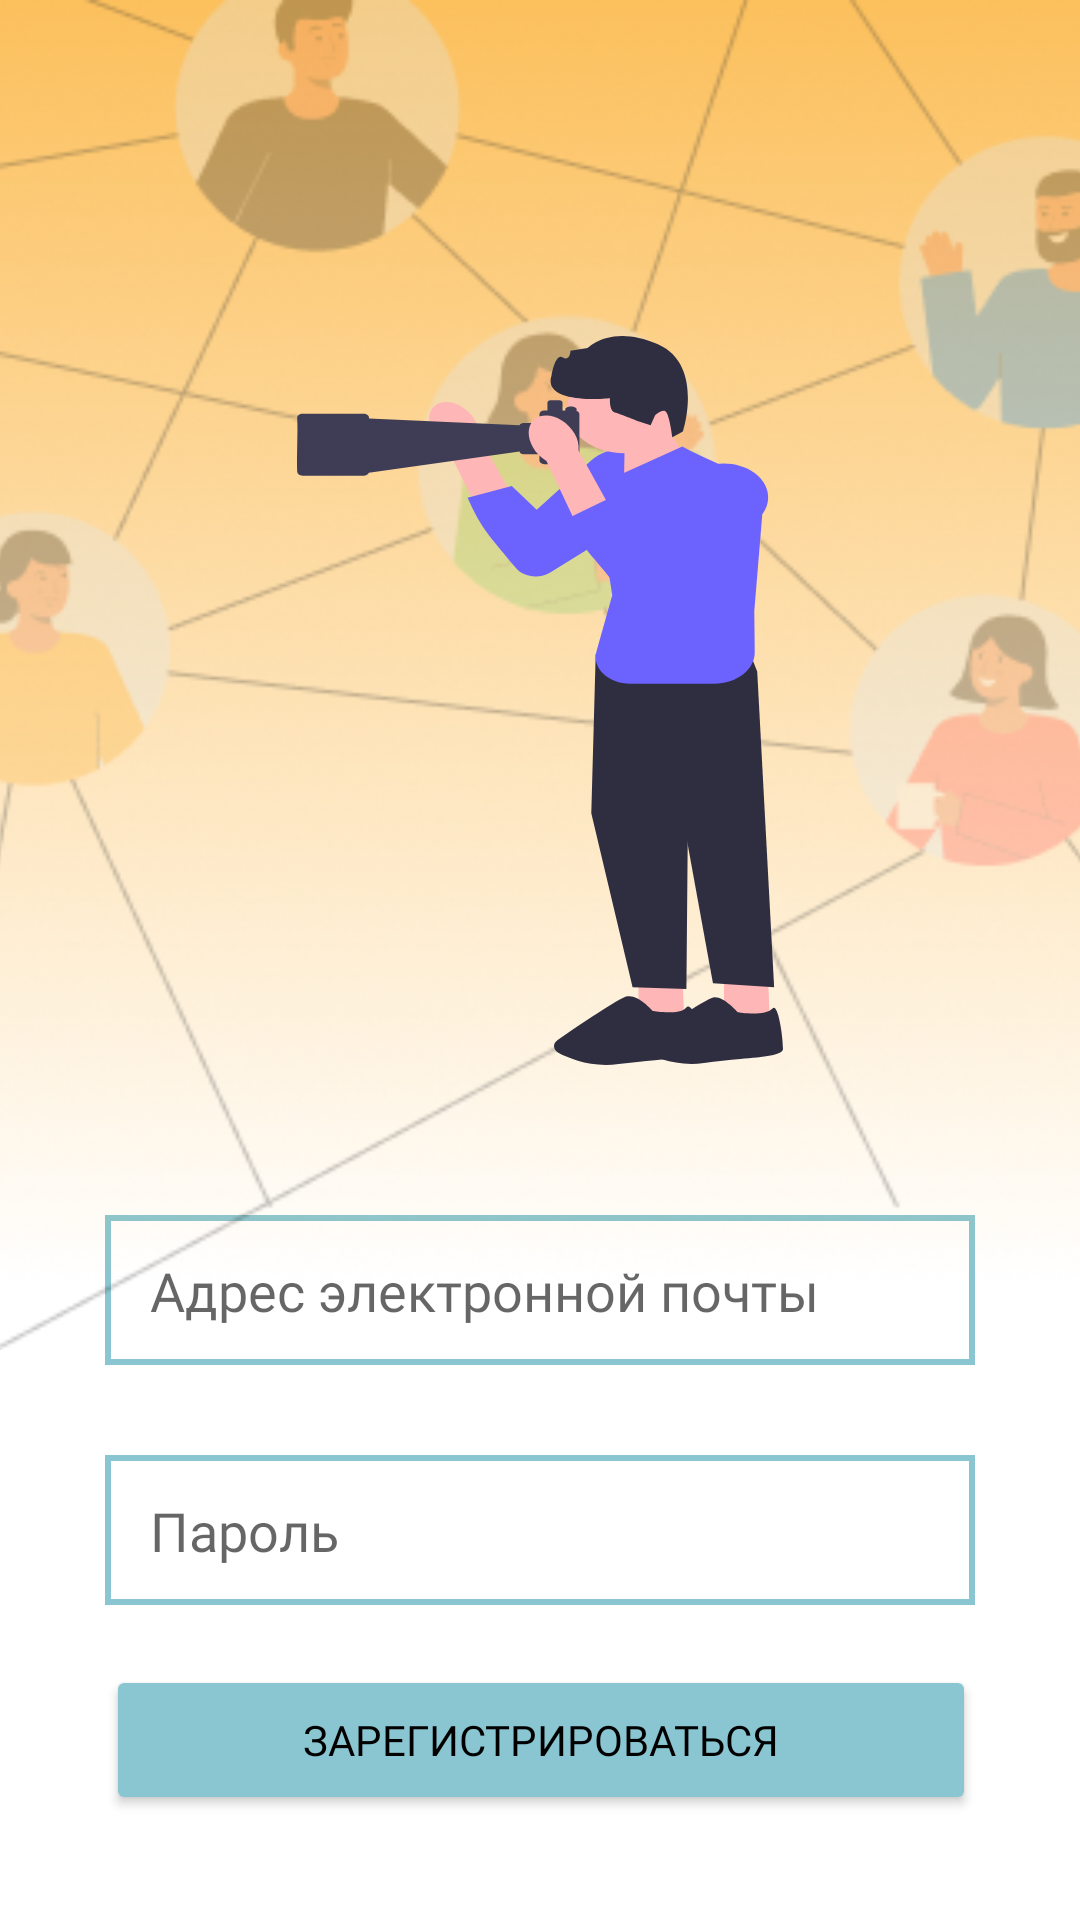

Here is an Android app screen rendered from its layout file. Give the layout XML and the strings, colors and styles it references.
<!-- AndroidManifest.xml: application theme Theme.Event_aggregator2 -->
<!-- res/layout/fragment_registration.xml -->
<?xml version="1.0" encoding="utf-8"?>
<layout xmlns:android="http://schemas.android.com/apk/res/android"
    xmlns:app="http://schemas.android.com/apk/res-auto"
    xmlns:tools="http://schemas.android.com/tools">

    <data>

    </data>

    <androidx.constraintlayout.widget.ConstraintLayout
        android:layout_width="match_parent"
        android:layout_height="match_parent"
        tools:context=".ui.registration.RegistrationFragment"
        tools:layout_editor_absoluteX="0dp"
        tools:layout_editor_absoluteY="-62dp">


        <View
            android:id="@+id/view4"
            android:layout_width="290dp"
            android:layout_height="50dp"
            android:layout_marginBottom="30dp"
            android:background="@drawable/input_rectangle"
            app:layout_constraintBottom_toTopOf="@+id/view2"
            app:layout_constraintEnd_toEndOf="parent"
            app:layout_constraintStart_toStartOf="parent"
            tools:ignore="MissingConstraints" />

        <View
            android:id="@+id/view2"
            android:layout_width="290dp"
            android:layout_height="50dp"
            android:layout_marginBottom="20dp"
            android:background="@drawable/input_rectangle"
            app:layout_constraintBottom_toTopOf="@+id/registration"
            app:layout_constraintEnd_toEndOf="parent"
            app:layout_constraintStart_toStartOf="parent"
            tools:ignore="MissingConstraints" />

        <EditText
            android:id="@+id/email"
            android:layout_width="260dp"
            android:layout_height="wrap_content"
            android:background="@null"
            android:ems="10"
            android:fontFamily="@font/inter"
            android:hint="Адрес электронной почты"
            android:inputType="textEmailAddress"
            app:layout_constraintBottom_toBottomOf="@+id/view4"
            app:layout_constraintEnd_toEndOf="@+id/view4"
            app:layout_constraintStart_toStartOf="@+id/view4"
            app:layout_constraintTop_toTopOf="@+id/view4"
            tools:ignore="TextFields" />

        <EditText
            android:id="@+id/password"
            android:layout_width="260dp"
            android:layout_height="wrap_content"
            android:background="@null"
            android:ems="10"
            android:fontFamily="@font/inter"
            android:hint="Пароль"
            android:inputType="textPassword"
            app:layout_constraintBottom_toBottomOf="@+id/view2"
            app:layout_constraintEnd_toEndOf="@+id/view2"
            app:layout_constraintStart_toStartOf="@+id/view2"
            app:layout_constraintTop_toTopOf="@+id/view2" />

        <Button
            android:id="@+id/registration"
            android:layout_width="290dp"
            android:layout_height="50dp"
            android:layout_marginBottom="35dp"
            android:backgroundTint="@color/fourth"
            android:fontFamily="@font/inter"
            android:text="Зарегистрироваться"
            android:textColor="@color/black"
            app:cornerRadius="15dp"
            app:layout_constraintBottom_toBottomOf="parent"
            app:layout_constraintEnd_toEndOf="parent"
            app:layout_constraintHorizontal_bias="0.504"
            app:layout_constraintStart_toStartOf="parent"
            tools:ignore="MissingConstraints" />

        <ImageView
            android:id="@+id/imageView6"
            android:layout_width="500dp"
            android:layout_height="450dp"
            app:layout_constraintEnd_toEndOf="parent"
            app:layout_constraintStart_toStartOf="parent"
            app:layout_constraintTop_toTopOf="parent"
            app:srcCompat="@drawable/background_for_auth" />

        <ImageView
            android:id="@+id/imageView7"
            android:layout_width="wrap_content"
            android:layout_height="wrap_content"
            android:layout_marginBottom="50dp"
            app:layout_constraintBottom_toTopOf="@+id/view4"
            app:layout_constraintEnd_toEndOf="parent"
            app:layout_constraintStart_toStartOf="parent"
            app:srcCompat="@drawable/logoicon_for_auth" />

    </androidx.constraintlayout.widget.ConstraintLayout>
</layout>
<!-- resources referenced by this layout -->
<resources>
  <color name="black">#FF000000</color>
  <color name="fourth">#8AC6D1</color>
  <!-- drawable background_for_auth: png bitmap (drawable, 169625 bytes) -->
  <!-- drawable input_rectangle (drawable) -->
  <?xml version="1.0" encoding="utf-8"?>
  <selector xmlns:android="http://schemas.android.com/apk/res/android">
      <item>
          <shape xmlns:android="http://schemas.android.com/apk/res/android"
              android:shape="rectangle" >
              <solid android:color="@android:color/transparent" />
              <stroke
                  android:width="2dp"
                  android:color="@color/fourth" />
          </shape>
      </item>
  </selector>
  <!-- drawable logoicon_for_auth: vector/xml drawable (drawable, 5046 chars, omitted) -->
  <style name="Theme.Event_aggregator2" parent="Theme.MaterialComponents.DayNight.DarkActionBar">
          
          <item name="colorPrimary">@color/purple_500</item>
          <item name="colorPrimaryVariant">@color/purple_700</item>
          <item name="colorOnPrimary">@color/white</item>
          
          <item name="colorSecondary">@color/teal_200</item>
          <item name="colorSecondaryVariant">@color/teal_700</item>
          <item name="colorOnSecondary">@color/black</item>
          
          <item name="android:statusBarColor">?attr/colorPrimaryVariant</item>
          
      </style>
  <color name="purple_500">#FF6200EE</color>
  <color name="purple_700">#FF3700B3</color>
  <color name="white">#FFFFFFFF</color>
  <color name="teal_200">#FF03DAC5</color>
  <color name="teal_700">#FF018786</color>
</resources>
